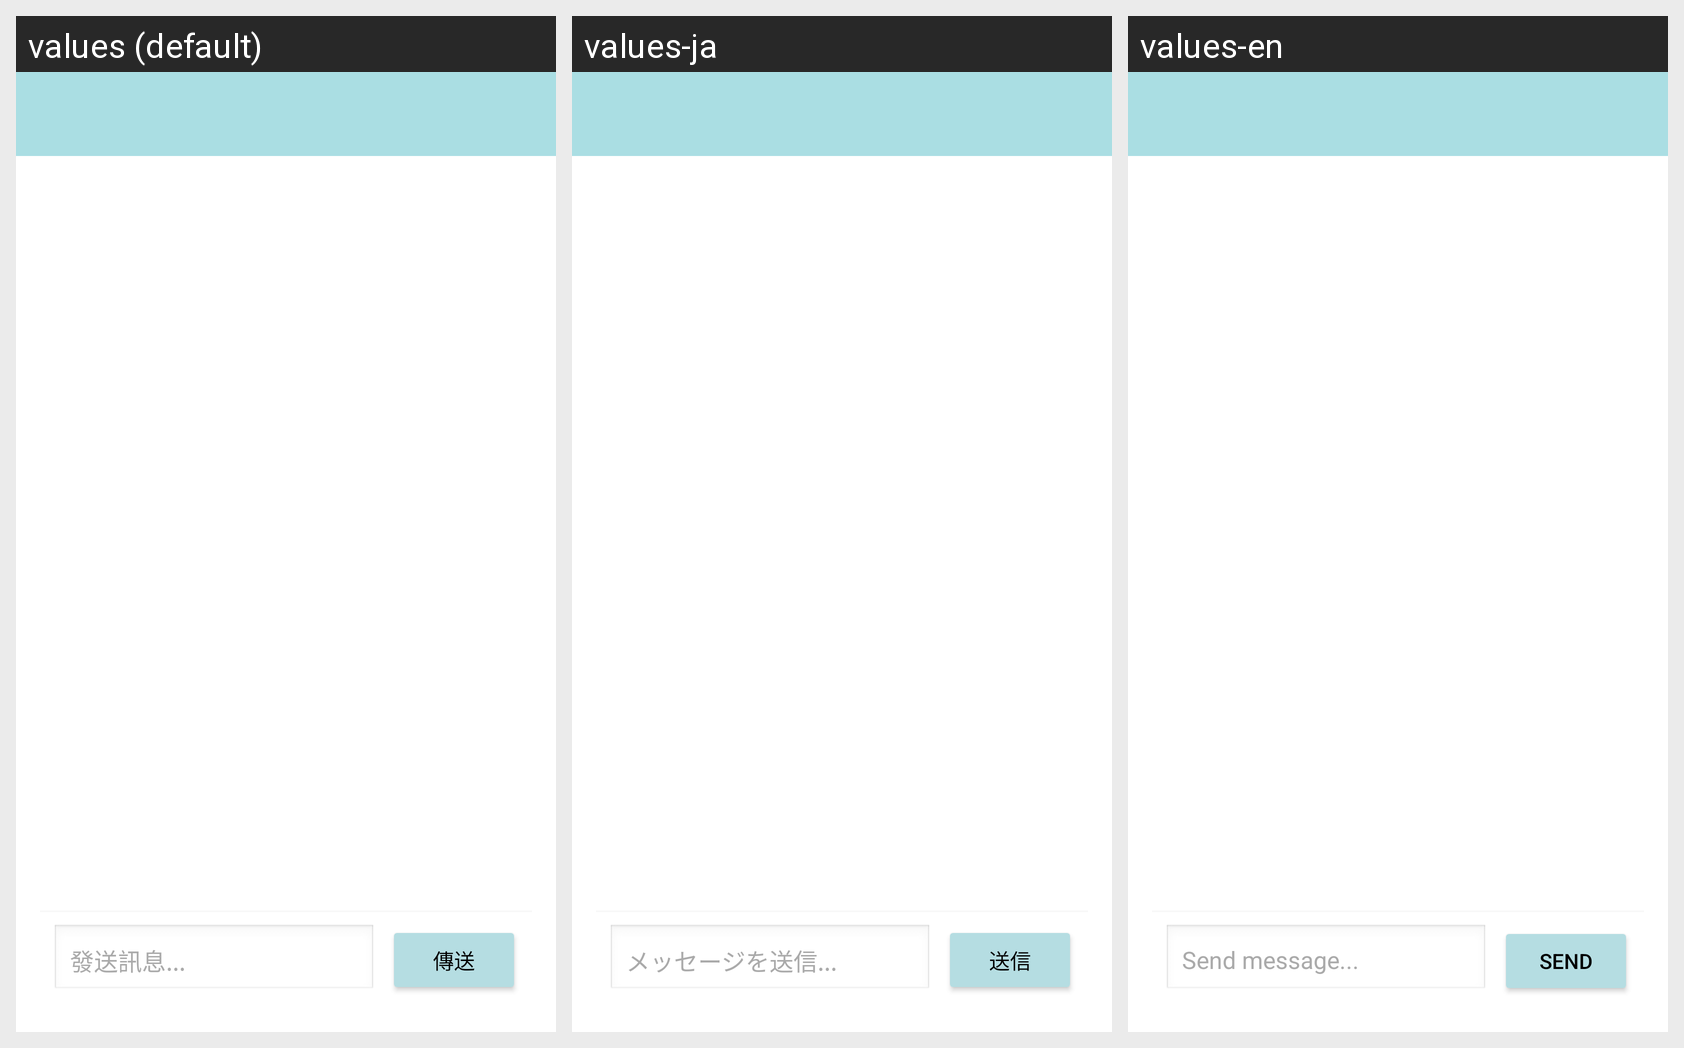

Here is an Android app screen in its default locale and in the app's own translations. Write out the translated-string differences for the strings that appear on this screen.
Android screen res/layout/activity_chatroom.xml rendered under 3 locales, left to right: values (default), values-ja, values-en. Device: Nexus 5 (rendered at 1080×1920; each locale shown at half size, 540×960, under a caption strip naming it); theme Theme.CameraProject_2.
Strings drawn on this screen, with the default value and each locale's value (text and hints the layout hard-codes, and strings that could not be matched under every locale, appear in the picture but are not listed):

send_message_hint
  values: 發送訊息...
  values-ja: メッセージを送信...
  values-en: Send message...

send_button_text
  values: 傳送
  values-ja: 送信
  values-en: Send
